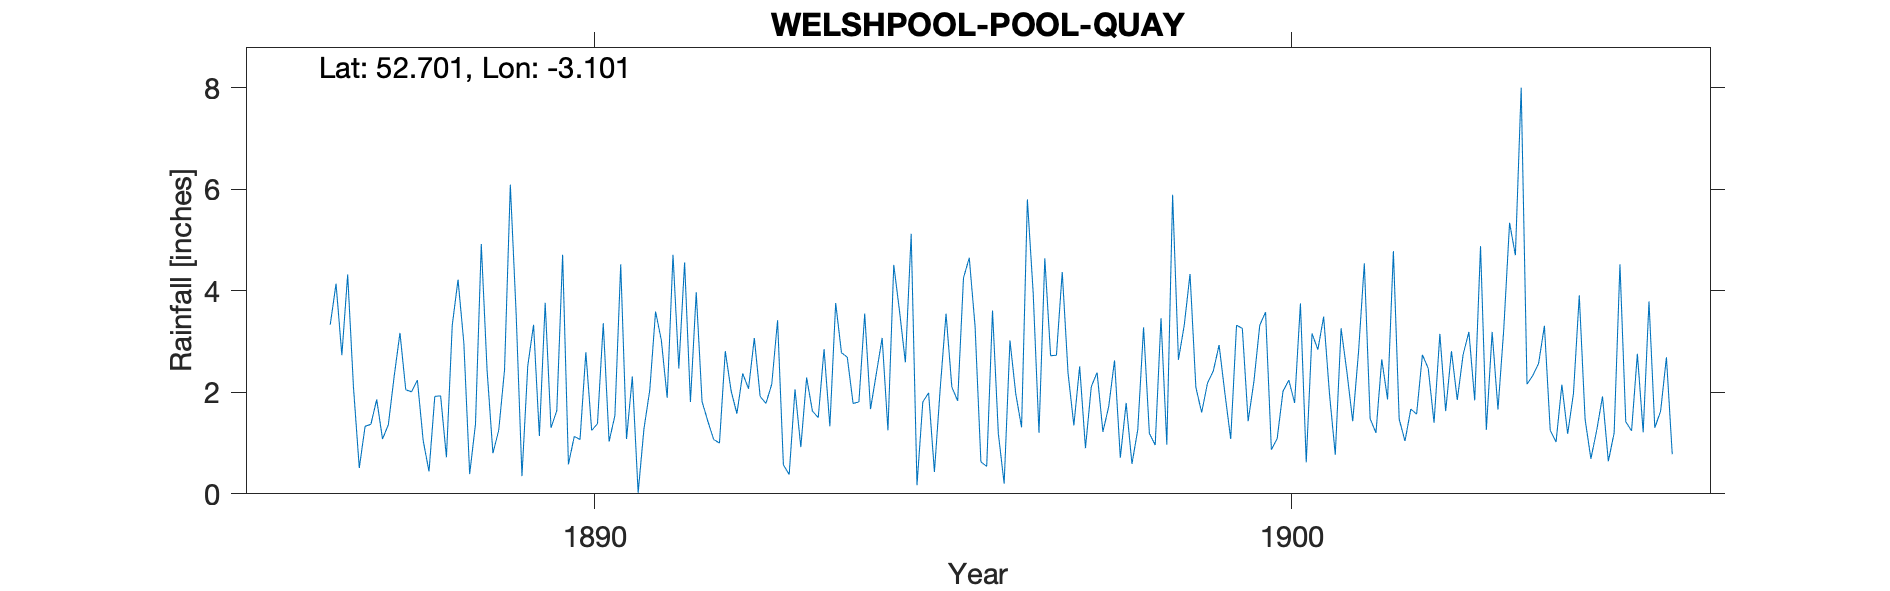

Data behind this chart, as committed beside it:
WELSHPOOL-POOL-QUAY, , , , , , , , , , , , , , , , , , , , , , , 
Grid ref, SJ257120, Long, -3.101, Lat, 52.7, Elevation, 230, ft., , , , , , , , , , , , , , , 
Station no, RR2106, , , , , , , , , , , , , , , , , , , , , , 
, 1880, 1881, 1882, 1883, 1884, 1885, 1886, 1887, 1888, 1889, 1890, 1891, 1892, 1893, 1894, 1895, 1896, 1897, 1898, 1899, 1900, 1901, 1902
January, , , , , , , , 2.1, 1.05, 0.8, 4.71, 2.31, 1.82, 2.16, 2.78, 5.12, 0.63, 2.72, 0.71, 4.33, 3.32, 1.97, 1.47
February, , , , , , , , 0.51, 0.44, 1.25, 0.58, 0.02, 1.43, 3.42, 2.69, 0.17, 0.54, 2.73, 1.79, 2.1, 3.58, 0.77, 1.04
March, , , , , , , , 1.33, 1.92, 2.44, 1.13, 1.28, 1.07, 0.57, 1.78, 1.81, 3.61, 4.37, 0.59, 1.6, 0.87, 3.26, 1.67
April, , , , , , , , 1.37, 1.93, 6.09, 1.07, 2.04, 1, 0.38, 1.81, 1.99, 1.19, 2.38, 1.26, 2.18, 1.09, 2.4, 1.57
May, , , , , , , , 1.86, 0.72, 3.55, 2.79, 3.59, 2.81, 2.06, 3.55, 0.43, 0.2, 1.35, 3.28, 2.42, 2.02, 1.43, 2.74
June, , , , , , , , 1.08, 3.32, 0.35, 1.25, 3.02, 2.03, 0.92, 1.67, 2.08, 3.02, 2.51, 1.19, 2.93, 2.24, 2.79, 2.47
July, , , , , , , , 1.36, 4.22, 2.52, 1.38, 1.89, 1.58, 2.29, 2.37, 3.55, 1.97, 0.9, 0.96, 1.98, 1.79, 4.54, 1.4
August, , , , , , , , 2.31, 2.97, 3.33, 3.36, 4.71, 2.37, 1.63, 3.07, 2.1, 1.31, 2.11, 3.46, 1.08, 3.75, 1.48, 3.15
September, , , , , , , 3.33, 3.17, 0.39, 1.14, 1.03, 2.47, 2.07, 1.5, 1.25, 1.83, 5.8, 2.39, 0.97, 3.32, 0.62, 1.2, 1.63
October, , , , , , , 4.14, 2.05, 1.37, 3.76, 1.54, 4.56, 3.07, 2.85, 4.51, 4.25, 3.96, 1.22, 5.89, 3.26, 3.16, 2.65, 2.81
November, , , , , , , 2.73, 2.01, 4.92, 1.3, 4.52, 1.81, 1.92, 1.33, 3.59, 4.65, 1.2, 1.72, 2.64, 1.43, 2.84, 1.86, 1.85
December, , , , , , , 4.32, 2.24, 2.43, 1.64, 1.08, 3.97, 1.78, 3.76, 2.59, 3.29, 4.64, 2.63, 3.32, 2.22, 3.49, 4.78, 2.74
Total, , , , , , , , 21.39, 25.68, 28.17, 24.44, 31.67, 22.95, 22.87, 31.66, 31.27, 28.07, 27.03, 26.06, 28.85, 28.77, 29.13, 24.54
NOTES, , , , , , , , , , , , , , , , , , , , , , , 
NGR is Pool Quay Vicarage. Altitudes mat…, , , , , , , , , , , , , , , , , , , , , , , 
